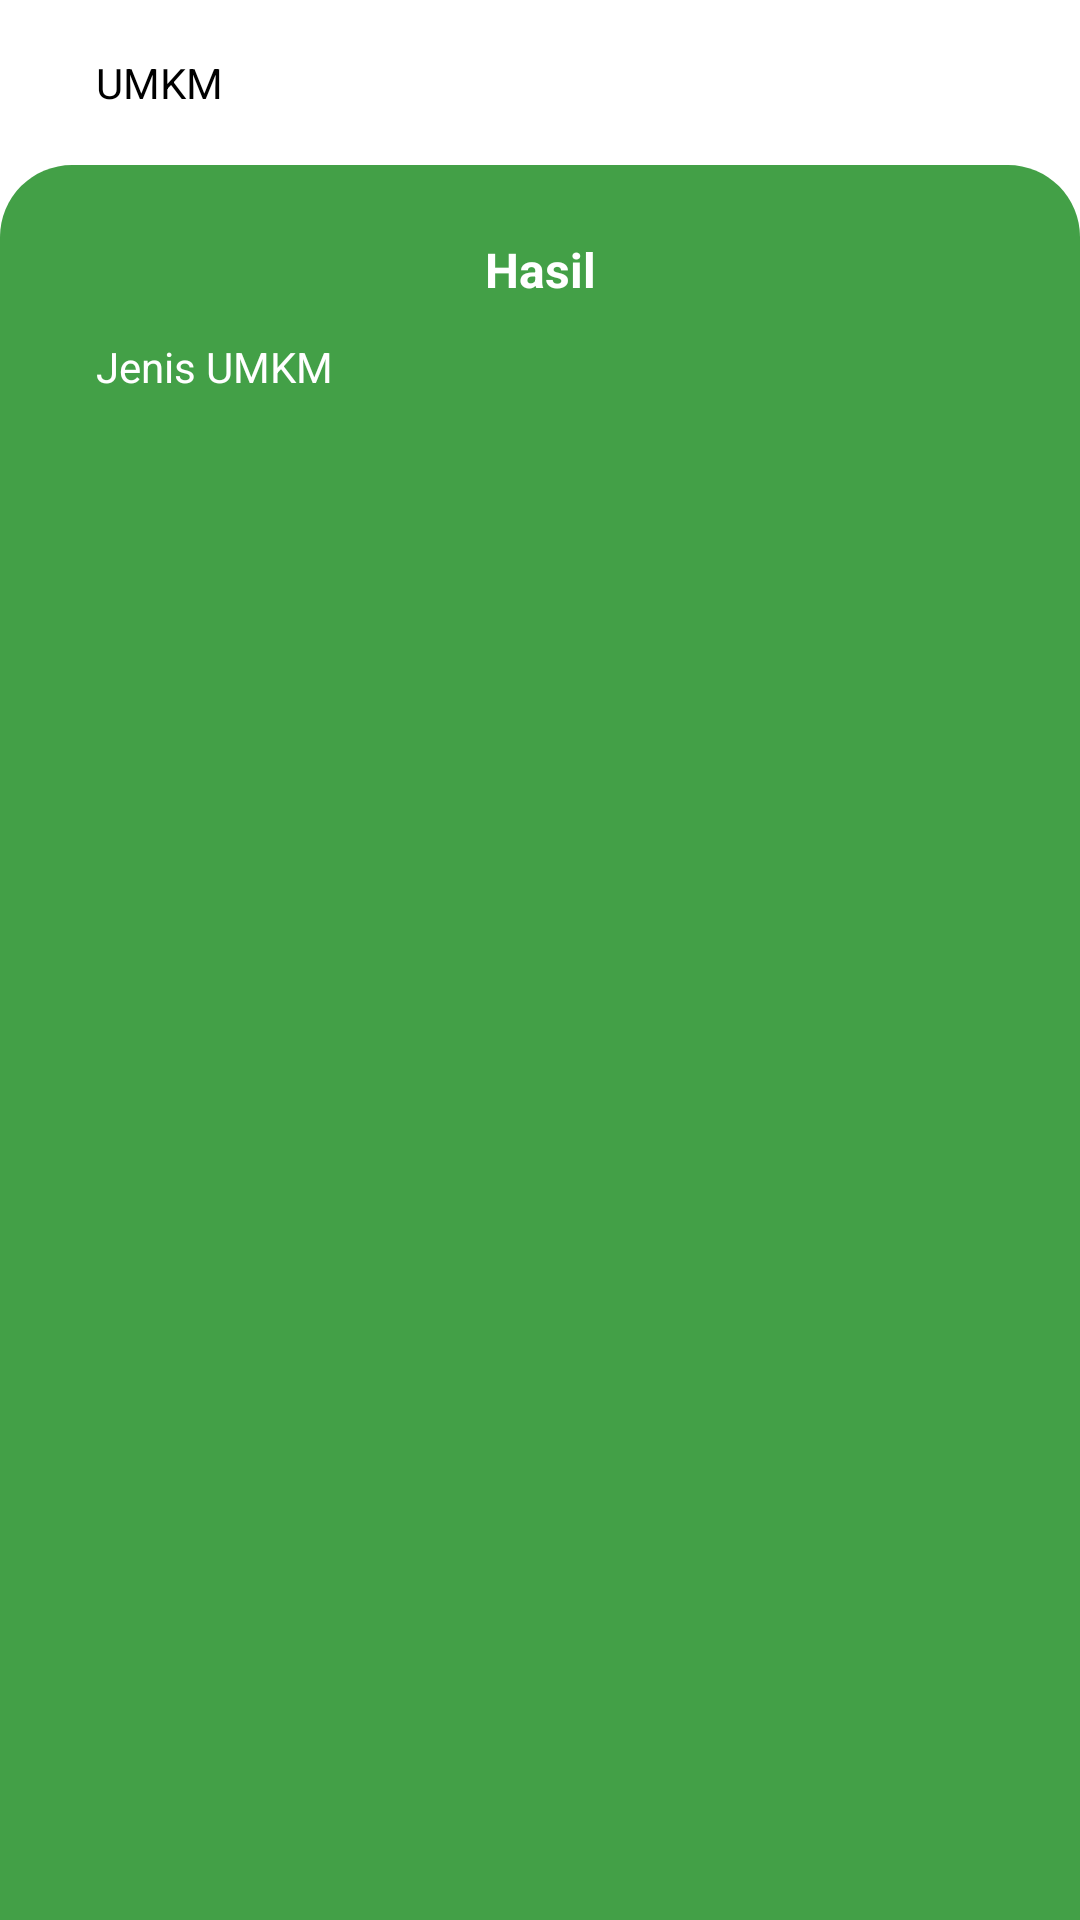

Layout XML and referenced resources for this Android screen:
<!-- AndroidManifest.xml: application theme Theme.UMKMKabBerau -->
<!-- res/layout/activity_result_umkm.xml -->
<?xml version="1.0" encoding="utf-8"?>
<androidx.constraintlayout.widget.ConstraintLayout xmlns:android="http://schemas.android.com/apk/res/android"
    xmlns:app="http://schemas.android.com/apk/res-auto"
    xmlns:tools="http://schemas.android.com/tools"
    android:layout_width="match_parent"
    android:layout_height="match_parent"
    tools:context=".ui.ResultUmkmActivity">

    <androidx.appcompat.widget.AppCompatTextView
        android:id="@+id/tvHeadTitle"
        android:layout_width="wrap_content"
        android:layout_height="wrap_content"
        android:layout_marginLeft="32dp"
        android:layout_marginTop="18dp"
        android:drawableLeft="@drawable/ic_back"
        android:drawablePadding="12dp"
        android:text="UMKM"
        android:textColor="@color/black"
        app:layout_constraintLeft_toLeftOf="parent"
        app:layout_constraintTop_toTopOf="parent" />

    <androidx.constraintlayout.widget.ConstraintLayout
        android:layout_width="match_parent"
        android:layout_height="0dp"
        android:layout_marginTop="18dp"
        android:background="@drawable/bg"
        android:paddingHorizontal="32dp"
        app:layout_constraintBottom_toBottomOf="parent"
        app:layout_constraintTop_toBottomOf="@+id/tvHeadTitle">

        <androidx.appcompat.widget.AppCompatTextView
            android:id="@+id/tvTitle"
            android:layout_width="match_parent"
            android:layout_height="wrap_content"
            android:layout_marginTop="24dp"
            android:gravity="center"
            android:text="Hasil"
            android:textColor="@color/white"
            android:textSize="16sp"
            android:textStyle="bold"
            app:layout_constraintTop_toTopOf="parent" />

        <androidx.appcompat.widget.AppCompatTextView
            android:id="@+id/tvTitleJenis"
            android:layout_width="wrap_content"
            android:layout_height="wrap_content"
            android:layout_marginTop="12dp"
            android:gravity="center"
            android:text="Jenis UMKM"
            android:textColor="@color/white"
            app:layout_constraintLeft_toLeftOf="parent"
            app:layout_constraintTop_toBottomOf="@+id/tvTitle" />

        <ProgressBar
            android:id="@+id/pbLoading"
            android:layout_width="wrap_content"
            android:layout_height="wrap_content"
            android:layout_gravity="center"
            android:layout_marginTop="24dp"
            android:visibility="invisible"
            app:layout_constraintLeft_toLeftOf="parent"
            app:layout_constraintRight_toRightOf="parent"
            app:layout_constraintTop_toBottomOf="@+id/tvTitleJenis" />

        <androidx.recyclerview.widget.RecyclerView
            android:id="@+id/rvResultUmkm"
            android:layout_width="match_parent"
            android:layout_height="0dp"
            app:layout_constraintBottom_toBottomOf="parent"
            app:layout_constraintTop_toBottomOf="@+id/tvTitleJenis"
            tools:listitem="@layout/item_umkm" />

        <androidx.fragment.app.FragmentContainerView
            android:id="@+id/mapFragment"
            class="com.google.android.gms.maps.SupportMapFragment"
            android:layout_width="match_parent"
            android:layout_height="match_parent"
            android:visibility="invisible" />

    </androidx.constraintlayout.widget.ConstraintLayout>
</androidx.constraintlayout.widget.ConstraintLayout>
<!-- res/layout/item_umkm.xml (included above) -->
<?xml version="1.0" encoding="utf-8"?>
<com.google.android.material.card.MaterialCardView xmlns:android="http://schemas.android.com/apk/res/android"
    xmlns:app="http://schemas.android.com/apk/res-auto"
    xmlns:tools="http://schemas.android.com/tools"
    android:id="@+id/cvItem"
    android:layout_width="match_parent"
    android:layout_height="wrap_content"
    android:layout_marginTop="8dp"
    app:cardCornerRadius="14dp">

    <androidx.constraintlayout.widget.ConstraintLayout
        android:layout_width="match_parent"
        android:layout_height="match_parent"
        android:padding="14dp">

        <androidx.appcompat.widget.AppCompatImageView
            android:id="@+id/imgUmkm"
            android:layout_width="120dp"
            android:layout_height="80dp"
            android:src="@color/purple_700"
            app:layout_constraintBottom_toBottomOf="parent"
            app:layout_constraintLeft_toLeftOf="parent"
            app:layout_constraintTop_toTopOf="parent" />

        <androidx.appcompat.widget.AppCompatTextView
            android:id="@+id/tvNamaProduk"
            android:layout_width="0dp"
            android:layout_height="wrap_content"
            android:layout_marginLeft="14dp"
            android:textColor="@color/black"
            app:layout_constraintLeft_toRightOf="@id/imgUmkm"
            app:layout_constraintRight_toRightOf="parent"
            app:layout_constraintTop_toTopOf="parent"
            tools:text="Nasi Goreng" />

        <androidx.appcompat.widget.AppCompatTextView
            android:id="@+id/tvHargaProdukInfo"
            android:layout_width="wrap_content"
            android:layout_height="wrap_content"
            android:layout_marginLeft="14dp"
            android:text="Rp. "
            android:textSize="12sp"
            app:layout_constraintBottom_toTopOf="@id/tvRatingProduk"
            app:layout_constraintLeft_toRightOf="@id/imgUmkm"
            app:layout_constraintTop_toBottomOf="@id/tvNamaProduk" />

        <androidx.appcompat.widget.AppCompatTextView
            android:id="@+id/tvHargaProduk"
            android:layout_width="wrap_content"
            android:layout_height="wrap_content"
            android:textSize="12sp"
            app:layout_constraintBottom_toTopOf="@id/tvRatingProduk"
            app:layout_constraintLeft_toRightOf="@id/tvHargaProdukInfo"
            app:layout_constraintTop_toBottomOf="@id/tvNamaProduk"
            tools:text="15000" />

        <androidx.appcompat.widget.AppCompatTextView
            android:id="@+id/tvJarakUmkm"
            android:layout_width="wrap_content"
            android:layout_height="wrap_content"
            android:textSize="10sp"
            app:layout_constraintBottom_toBottomOf="@id/tvRatingProduk"
            app:layout_constraintRight_toLeftOf="@id/tvJarakUmkmInfo"
            app:layout_constraintTop_toTopOf="@id/tvRatingProduk"
            tools:text="15000 M" />

        <androidx.appcompat.widget.AppCompatTextView
            android:id="@+id/tvJarakUmkmInfo"
            android:layout_width="wrap_content"
            android:layout_height="wrap_content"
            android:text="  KM"
            android:textSize="12sp"
            app:layout_constraintBottom_toBottomOf="@id/tvRatingProduk"
            app:layout_constraintRight_toRightOf="parent"
            app:layout_constraintTop_toTopOf="@id/tvRatingProduk" />

        <androidx.appcompat.widget.AppCompatTextView
            android:id="@+id/tvRatingProduk"
            android:layout_width="wrap_content"
            android:layout_height="wrap_content"
            android:layout_marginLeft="14dp"
            android:drawableLeft="@drawable/ic_star"
            android:gravity="center"
            android:textSize="12sp"
            app:layout_constraintBottom_toBottomOf="@id/imgUmkm"
            app:layout_constraintLeft_toRightOf="@+id/imgUmkm"
            app:layout_constraintTop_toBottomOf="@id/tvHargaProdukInfo"
            tools:text="4.5" />

    </androidx.constraintlayout.widget.ConstraintLayout>

</com.google.android.material.card.MaterialCardView>
<!-- resources referenced by this layout -->
<resources>
  <color name="black">#FF000000</color>
  <color name="purple_700">#1D9722</color>
  <color name="white">#FFFFFFFF</color>
  <!-- drawable bg (drawable) -->
  <?xml version="1.0" encoding="utf-8"?>
  <shape xmlns:android="http://schemas.android.com/apk/res/android">
      <corners
          android:topLeftRadius="24dp"
          android:topRightRadius="24dp" />
      <solid android:color="@color/purple_500" />
  </shape>
  <!-- drawable ic_star (drawable) -->
  <vector android:height="24dp" android:tint="#7E00EC"
      android:viewportHeight="24" android:viewportWidth="24"
      android:width="24dp" xmlns:android="http://schemas.android.com/apk/res/android">
      <path android:fillColor="@android:color/white" android:pathData="M22,9.24l-7.19,-0.62L12,2 9.19,8.63 2,9.24l5.46,4.73L5.82,21 12,17.27 18.18,21l-1.63,-7.03L22,9.24zM12,15.4l-3.76,2.27 1,-4.28 -3.32,-2.88 4.38,-0.38L12,6.1l1.71,4.04 4.38,0.38 -3.32,2.88 1,4.28L12,15.4z"/>
  </vector>
  <style name="Theme.UMKMKabBerau" parent="Theme.MaterialComponents.Light.DarkActionBar">
          
          <item name="colorPrimary">@color/purple_500</item>
          <item name="colorPrimaryVariant">@color/purple_700</item>
          <item name="colorOnPrimary">@color/white</item>
          
          <item name="colorSecondary">@color/teal_200</item>
          <item name="colorSecondaryVariant">@color/teal_700</item>
          <item name="colorOnSecondary">@color/black</item>
          
          <item name="android:statusBarColor" tools:targetApi="l">?attr/colorPrimaryVariant</item>
          
      </style>
  <color name="purple_500">#43A047</color>
  <color name="teal_200">#FF03DAC5</color>
  <color name="teal_700">#FF018786</color>
</resources>
